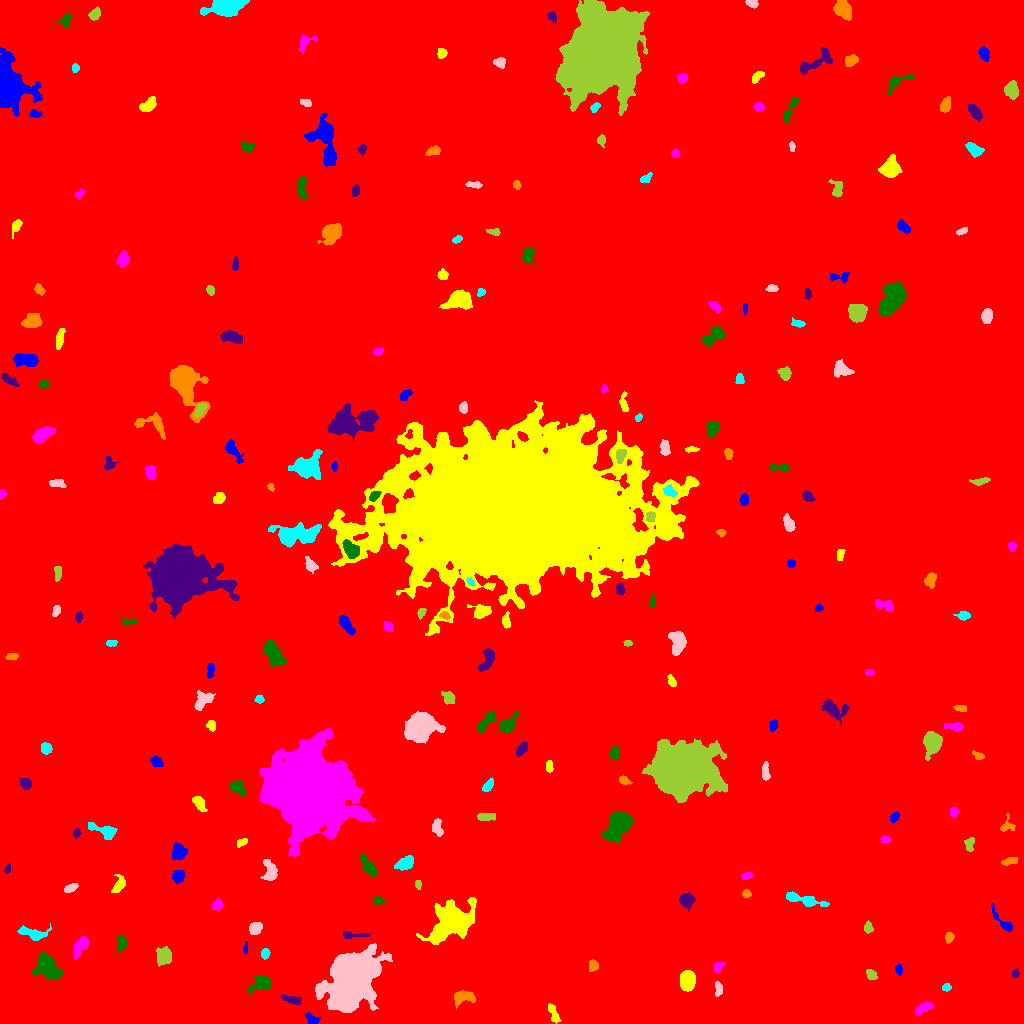

The data file committed next to this chart (first rows):
ID, X, Y, A, B, theta, total_flux, mu_max, mu_median, mu_mean, R_fwhm, R_e, R10, R90, x_start, x_end, y_start, y_end, area, greylevel
0, 497.6, 513.2, 297, 294.2, 1.171, 1796838, 15.0, 1.0, 1.905, 73.54, 223.4, 82.76, 387.5, 0, 1023, 0, 1023, 943220, 1.905
1, 311.6, 3.861, 3.289, 2.099, -0.7893, 295.0, 6.0, 2.0, 2.418, 4.26, 3.038, 1.128, 4.787, 305, 320, 0, 11, 122, 10.42
2, 553.3, 10.5, 6.006, 1.681, -1.137, 199.0, 5.0, 1.0, 1.345, 2.646, 3.385, 1.128, 5.528, 548, 561, 0, 20, 148, 8.345
3, 923.7, 15.72, 5.239, 1.972, 0.5221, 340.0, 5.0, 2.0, 2.061, 4.549, 3.989, 1.493, 5.971, 915, 933, 8, 22, 165, 9.061
4, 260.6, 40.01, 5.931, 3.795, 0.4181, 1496, 10.0, 6.0, 5.46, 7.485, 5.528, 2.185, 8.292, 248, 270, 27, 48, 274, 10.46
5, 292.3, 23.93, 4.871, 1.841, -0.2306, 564.0, 10.0, 3.0, 3.89, 4.107, 3.656, 1.382, 5.917, 281, 301, 19, 29, 145, 9.89
6, 462.9, 26.49, 5.245, 3.215, 0.1805, 1363, 12.0, 5.0, 5.703, 5.971, 4.72, 1.871, 7.527, 454, 475, 14, 33, 239, 10.7
7, 946.3, 35.87, 2.169, 1.562, 0.07538, 246.0, 9.0, 3.0, 3.672, 2.764, 2.326, 0.7979, 3.7, 942, 951, 32, 40, 67, 10.67
8, 718.7, 33.72, 3.919, 1.708, 1.469, 167.0, 4.0, 1.0, 1.606, 3.742, 2.706, 1.128, 4.583, 715, 722, 27, 42, 104, 8.606
9, 871.3, 48.69, 2.812, 1.885, -0.848, 267.0, 7.0, 3.0, 2.592, 3.385, 2.985, 1.128, 4.583, 866, 877, 44, 54, 103, 9.592
10, 406.3, 52.07, 4.07, 2.135, -0.1617, 391.0, 6.0, 3.0, 3.055, 5.14, 3.656, 1.493, 5.585, 398, 416, 48, 57, 128, 9.055
11, 898.7, 54.18, 2.461, 1.67, -1.384, 302.0, 9.0, 4.0, 4.137, 3.09, 2.523, 0.9772, 4.068, 894, 902, 48, 59, 73, 11.14
12, 687.2, 43.14, 4.462, 3.104, 1.557, 1692, 14.0, 5.0, 5.755, 6.129, 4.754, 1.954, 7.59, 680, 695, 32, 53, 294, 12.76
13, 718, 56.58, 3.174, 2.107, 0.9198, 242.0, 5.0, 3.0, 2.574, 3.989, 3.241, 1.262, 4.82, 714, 725, 50, 61, 94, 8.574
14, 47.88, 55.98, 7.084, 4.895, -0.8167, 2233, 11.0, 4.0, 4.37, 6.58, 7.181, 2.821, 11, 32, 62, 44, 71, 511, 10.37
15, 1015, 50.08, 2.004, 1.597, 1.508, 120.0, 5.0, 2.0, 1.967, 2.523, 2.185, 0.7979, 3.656, 1012, 1019, 46, 55, 61, 8.967
16, 593.2, 57.96, 2.401, 2.284, 1.044, 220.0, 5.0, 2.0, 2.095, 3.192, 2.764, 1.128, 4.618, 589, 598, 52, 64, 105, 11.1
17, 265.4, 70.2, 2.24, 1.85, 1.34, 150.0, 5.0, 1.0, 1.724, 2.821, 2.523, 0.9772, 4.184, 261, 270, 64, 75, 87, 8.724
18, 352.6, 46.11, 12.64, 9.346, 0.8351, 54284, 110.0, 9.0, 18.71, 9.15, 11.44, 4.146, 23.23, 315, 392, 11, 80, 2902, 23.71
19, 164, 66.96, 4.781, 3.907, 1.309, 725.0, 6.0, 3.0, 2.888, 7.024, 5.078, 2.034, 7.653, 156, 171, 57, 77, 251, 8.888
20, 658.8, 75.3, 2.341, 2.033, -1.004, 211.0, 5.0, 2.5, 2.638, 3.568, 2.764, 1.128, 4.297, 654, 663, 70, 79, 80, 9.637
21, 245.4, 74.89, 2.663, 1.158, 1.517, 175.0, 7.0, 3.0, 3.431, 2.821, 2.185, 0.7979, 3.385, 243, 247, 70, 82, 51, 10.43
22, 438.1, 89.65, 2.5, 1.532, 0.9203, 367.0, 12.0, 5.0, 5.397, 3.192, 2.523, 0.9772, 3.909, 434, 442, 85, 95, 68, 28.4
23, 79.5, 75.8, 5.262, 2.423, 0.9632, 361.0, 4.0, 2.0, 1.648, 5.997, 4.146, 1.693, 6.604, 74, 88, 64, 87, 219, 8.648
24, 121.6, 80.49, 3.882, 2.234, 1.467, 441.0, 8.0, 2.0, 3.084, 4.184, 3.568, 1.382, 5.809, 117, 126, 71, 88, 143, 9.084
25, 353.2, 88.28, 8.126, 1.464, -0.004903, 255.0, 5.0, 2.0, 1.992, 4.068, 3.338, 1.262, 5.293, 343, 370, 85, 92, 128, 11.99
26, 949, 85.95, 2.413, 1.718, 1.236, 209.0, 7.0, 2.0, 2.402, 2.646, 2.523, 0.9772, 4.107, 945, 954, 80, 91, 87, 9.402
27, 33.47, 89.86, 7.533, 2.689, -0.1935, 832.0, 9.0, 2.0, 3.2, 4.549, 4.514, 1.693, 7.674, 17, 51, 83, 100, 260, 10.2
28, 255.8, 94.96, 3.153, 2.433, 0.8811, 595.0, 9.0, 4.0, 3.94, 4.478, 3.568, 1.493, 5.47, 249, 262, 89, 101, 151, 10.94
29, 868.2, 95.51, 2.652, 1.995, -1.472, 336.0, 9.0, 3.0, 3.613, 2.932, 2.764, 0.9772, 4.583, 864, 873, 90, 103, 93, 10.61
30, 281.7, 103.6, 7.195, 1.883, -0.2301, 298.0, 4.0, 2.0, 1.674, 5.352, 3.742, 1.493, 6.155, 272, 295, 97, 109, 178, 8.674
31, 1004, 100.3, 8.358, 1.985, -0.8228, 208.0, 5.0, 1.0, 1.182, 2.585, 3.523, 1.262, 5.836, 991, 1012, 92, 120, 176, 8.182
32, 452, 102.1, 11.12, 7.096, 0.5397, 11497, 33.0, 7.0, 9.081, 8.038, 9.356, 3.478, 15.85, 416, 476, 79, 126, 1266, 15.08
33, 217.3, 119, 2.416, 2.025, 1.253, 339.0, 10.0, 3.0, 3.139, 2.932, 2.764, 0.9772, 4.549, 211, 222, 113, 126, 108, 11.14
34, 377.7, 122.7, 2.362, 2.024, 0.05126, 291.0, 9.0, 3.0, 3.549, 2.932, 2.706, 0.9772, 4.297, 373, 384, 117, 127, 82, 9.549
35, 685.8, 123.3, 3.025, 2.916, -1.383, 1176, 18.0, 5.0, 5.91, 4.297, 3.7, 1.382, 6.024, 679, 695, 111, 131, 199, 12.91
36, 746.6, 129.4, 2.061, 1.605, 0.1162, 244.0, 9.0, 3.0, 3.486, 2.706, 2.185, 0.7979, 3.613, 742, 751, 126, 134, 70, 11.49
37, 804.2, 123.8, 10.67, 2.123, -0.2265, 1201, 12.0, 3.0, 3.789, 5.232, 4.82, 1.784, 7.919, 786, 829, 117, 132, 317, 10.79
38, 70.46, 135.3, 3.634, 1.79, 0.4723, 336.0, 5.0, 3.0, 3.17, 4.72, 3.385, 1.382, 5.078, 64, 78, 131, 140, 106, 9.17
39, 418.2, 139.3, 2.171, 1.432, -1.502, 135.0, 5.0, 2.0, 2.328, 2.877, 2.185, 0.7979, 3.568, 415, 421, 134, 143, 58, 9.328
40, 204, 136.4, 3.568, 2.117, -0.6875, 403.0, 7.0, 3.0, 3.331, 4.222, 3.385, 1.382, 5.232, 198, 212, 131, 144, 121, 9.331
41, 178.2, 147.5, 3.181, 2.674, 1.182, 516.0, 7.0, 4.0, 3.51, 5.078, 3.827, 1.493, 5.726, 172, 184, 140, 153, 147, 10.51
42, 119.2, 139, 4.931, 2.543, 1.116, 501.0, 7.0, 3.0, 3.036, 4.687, 4.029, 1.493, 6.206, 111, 125, 131, 149, 165, 9.036
43, 747, 147.9, 2.553, 1.527, 0.2539, 202.0, 6.0, 2.0, 2.525, 3.338, 2.523, 0.9772, 3.989, 741, 753, 144, 151, 80, 9.525
44, 368.3, 157.1, 5.744, 2.377, -0.9727, 775.0, 9.0, 3.0, 3.46, 4.442, 4.549, 1.784, 7.269, 360, 377, 147, 170, 224, 9.46
45, 7.42, 154.4, 2.539, 1.399, 1.15, 138.0, 5.0, 3.0, 2.556, 3.09, 2.459, 0.7979, 3.613, 4, 10, 150, 160, 54, 8.556
46, 1010, 162.3, 4.138, 1.779, 0.2135, 290.0, 4.0, 3.0, 2.613, 5.382, 3.478, 1.493, 5.171, 1001, 1017, 158, 166, 111, 8.613
47, 404.6, 159.8, 4.369, 2.742, 0.472, 1118, 12.0, 5.0, 5.2, 5.382, 4.334, 1.693, 7.001, 394, 413, 153, 168, 215, 11.2
48, 269.8, 151.9, 5.593, 3.198, -1.435, 792.0, 7.0, 3.0, 3.328, 5.698, 4.754, 1.871, 7.506, 260, 277, 143, 164, 238, 9.328
49, 969.4, 179.6, 3.639, 2.231, 1.492, 254.0, 5.0, 2.0, 2.209, 3.613, 3.385, 1.262, 5.293, 964, 974, 172, 186, 115, 8.209
50, 207.6, 172, 3.073, 1.67, -0.004643, 234.0, 6.0, 3.0, 2.819, 3.827, 2.877, 1.128, 4.442, 201, 214, 169, 176, 83, 8.819
51, 178.9, 170.6, 3.591, 3.242, -1.473, 1123, 14.0, 4.0, 5.175, 4.618, 4.184, 1.596, 6.933, 172, 187, 164, 181, 217, 11.18
52, 241.6, 181.1, 2.764, 1.704, 0.4225, 310.0, 9.0, 3.0, 3.974, 3.09, 2.646, 0.9772, 4.297, 237, 247, 176, 185, 78, 9.974
53, 884.8, 183.9, 2.62, 1.668, 0.07237, 249.0, 7.0, 3.0, 3.411, 3.192, 2.646, 0.9772, 4.146, 880, 891, 180, 188, 73, 9.411
54, 619.4, 199.8, 7.09, 4.361, 0.9424, 8519, 49.0, 8.0, 13.85, 6.257, 6.129, 2.394, 11.3, 602, 633, 181, 212, 615, 18.85
55, 76.24, 190.4, 2.263, 1.677, 1.227, 186.0, 7.0, 3.0, 2.862, 2.585, 2.459, 0.7979, 3.909, 72, 80, 185, 195, 65, 8.862
56, 1007, 197.6, 4.004, 3.142, 1.019, 248.0, 4.0, 2.0, 1.938, 4.951, 3.432, 1.382, 5.557, 1000, 1015, 192, 210, 128, 8.938
57, 103.2, 192.9, 8.162, 2.783, -0.3477, 839.0, 9.0, 3.0, 3.29, 4.951, 4.652, 1.784, 7.399, 88, 117, 184, 201, 255, 10.29
58, 437.4, 196, 4.457, 2.29, -1.412, 515.0, 6.0, 3.0, 3.366, 5.47, 3.868, 1.596, 6.024, 432, 443, 187, 205, 153, 9.366
59, 485.9, 206.9, 5.073, 1.841, -0.008712, 247.0, 5.0, 2.0, 1.764, 2.257, 3.827, 1.262, 5.642, 477, 495, 203, 211, 140, 8.764
... 191 more rows
